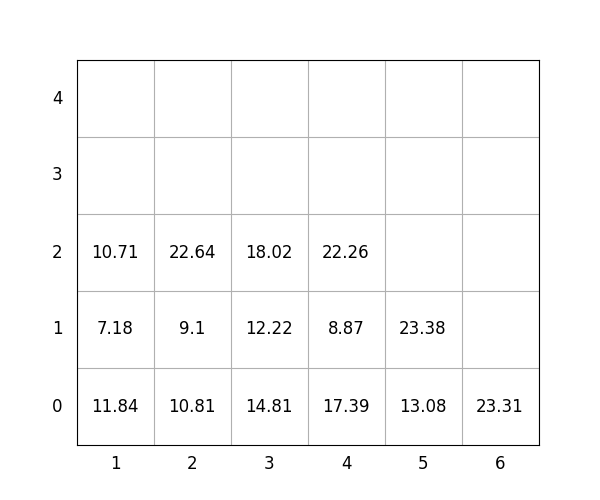

Data behind this chart, as committed beside it:
idx, loc_x, loc_y, loc_z, weight, group, score, seq, reloc, size(ft)
1, 3, 0, 0, 14.81, 2, 214.8, 0, 0, 20
2, 4, 0, 0, 17.39, 1, 117.4, 0, 0, 20
3, 1, 0, 0, 11.84, 1, 111.8, 0, 0, 20
4, 4, 0, 1, 8.87, 3, 308.9, 0, 0, 20
5, 5, 0, 0, 13.08, 1, 113.1, 0, 0, 20
6, 4, 0, 2, 22.26, 3, 322.3, 1, 0, 20
7, 3, 0, 1, 12.22, 3, 312.2, 2, 0, 20
8, 1, 0, 1, 7.18, 3, 307.2, 3, 0, 20
9, 3, 0, 2, 18.02, 3, 318, 4, 0, 20
10, 6, 0, 0, 23.31, 0, 23.31, 5, 0, 20
11, 1, 0, 2, 10.71, 3, 310.7, 6, 0, 20
12, 2, 0, 0, 10.81, 0, 10.81, 7, 0, 20
13, 2, 0, 1, 9.1, 2, 209.1, 8, 0, 20
14, 5, 0, 1, 23.38, 3, 323.4, 9, 0, 20
15, 2, 0, 2, 22.64, 2, 222.6, 10, 0, 20
